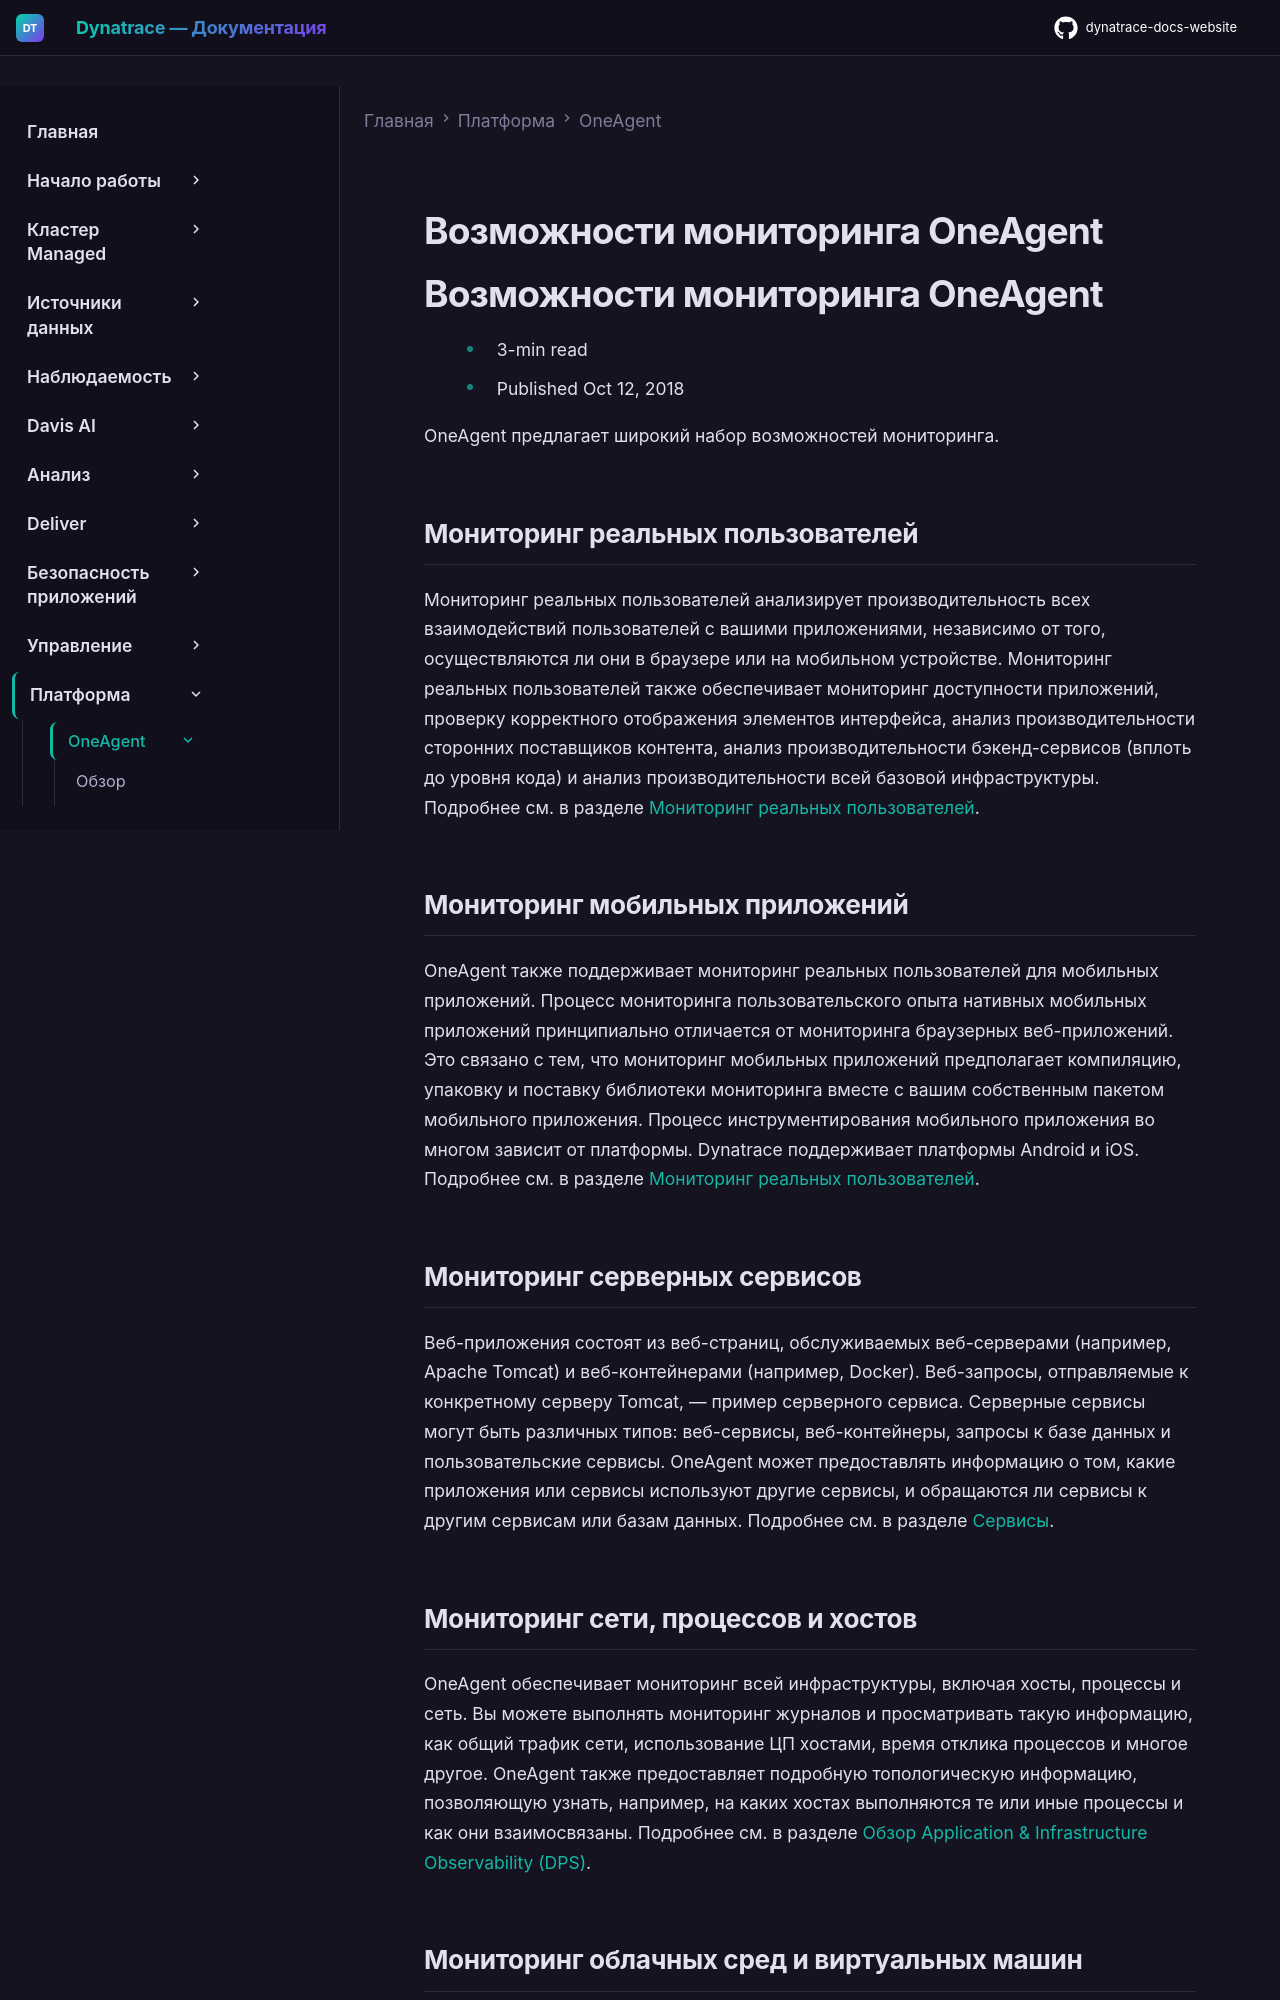

repository: Yerkebulan-Ardabayev/dynatrace-docs-website · page: managed-ru/platform/oneagent/supported-monitoring-types/index.html · generator: mkdocs

---
title: Возможности мониторинга OneAgent
source: https://docs.dynatrace.com/managed/platform/oneagent/supported-monitoring-types
scraped: 2026-05-12T11:07:17.901698
---

# Возможности мониторинга OneAgent

# Возможности мониторинга OneAgent

* 3-min read
* Published Oct 12, 2018

OneAgent предлагает широкий набор возможностей мониторинга.

## Мониторинг реальных пользователей

Мониторинг реальных пользователей анализирует производительность всех взаимодействий пользователей с вашими приложениями, независимо от того, осуществляются ли они в браузере или на мобильном устройстве. Мониторинг реальных пользователей также обеспечивает мониторинг доступности приложений, проверку корректного отображения элементов интерфейса, анализ производительности сторонних поставщиков контента, анализ производительности бэкенд-сервисов (вплоть до уровня кода) и анализ производительности всей базовой инфраструктуры. Подробнее см. в разделе [Мониторинг реальных пользователей](/managed/observe/digital-experience/rum-concepts/rum-overview "Learn about Real User Monitoring, key performance metrics, mobile app monitoring, and more.").

## Мониторинг мобильных приложений

OneAgent также поддерживает мониторинг реальных пользователей для мобильных приложений. Процесс мониторинга пользовательского опыта нативных мобильных приложений принципиально отличается от мониторинга браузерных веб-приложений. Это связано с тем, что мониторинг мобильных приложений предполагает компиляцию, упаковку и поставку библиотеки мониторинга вместе с вашим собственным пакетом мобильного приложения. Процесс инструментирования мобильного приложения во многом зависит от платформы. Dynatrace поддерживает платформы Android и iOS. Подробнее см. в разделе [Мониторинг реальных пользователей](/managed/observe/digital-experience/rum-concepts/rum-overview "Learn about Real User Monitoring, key performance metrics, mobile app monitoring, and more.").

## Мониторинг серверных сервисов

Веб-приложения состоят из веб-страниц, обслуживаемых веб-серверами (например, Apache Tomcat) и веб-контейнерами (например, Docker). Веб-запросы, отправляемые к конкретному серверу Tomcat, — пример серверного сервиса. Серверные сервисы могут быть различных типов: веб-сервисы, веб-контейнеры, запросы к базе данных и пользовательские сервисы. OneAgent может предоставлять информацию о том, какие приложения или сервисы используют другие сервисы, и обращаются ли сервисы к другим сервисам или базам данных. Подробнее см. в разделе [Сервисы](/managed/observe/application-observability/services "Learn how to monitor and analyze your services, define and use request attributes, and more.").

## Мониторинг сети, процессов и хостов

OneAgent обеспечивает мониторинг всей инфраструктуры, включая хосты, процессы и сеть. Вы можете выполнять мониторинг журналов и просматривать такую информацию, как общий трафик сети, использование ЦП хостами, время отклика процессов и многое другое. OneAgent также предоставляет подробную топологическую информацию, позволяющую узнать, например, на каких хостах выполняются те или иные процессы и как они взаимосвязаны. Подробнее см. в разделе [Обзор Application & Infrastructure Observability (DPS)](/managed/license/capabilities/app-infra-observability "Learn about the different Application & Infrastructure Observability options that are available with a Dynatrace Platform Subscription (DPS) license.").
